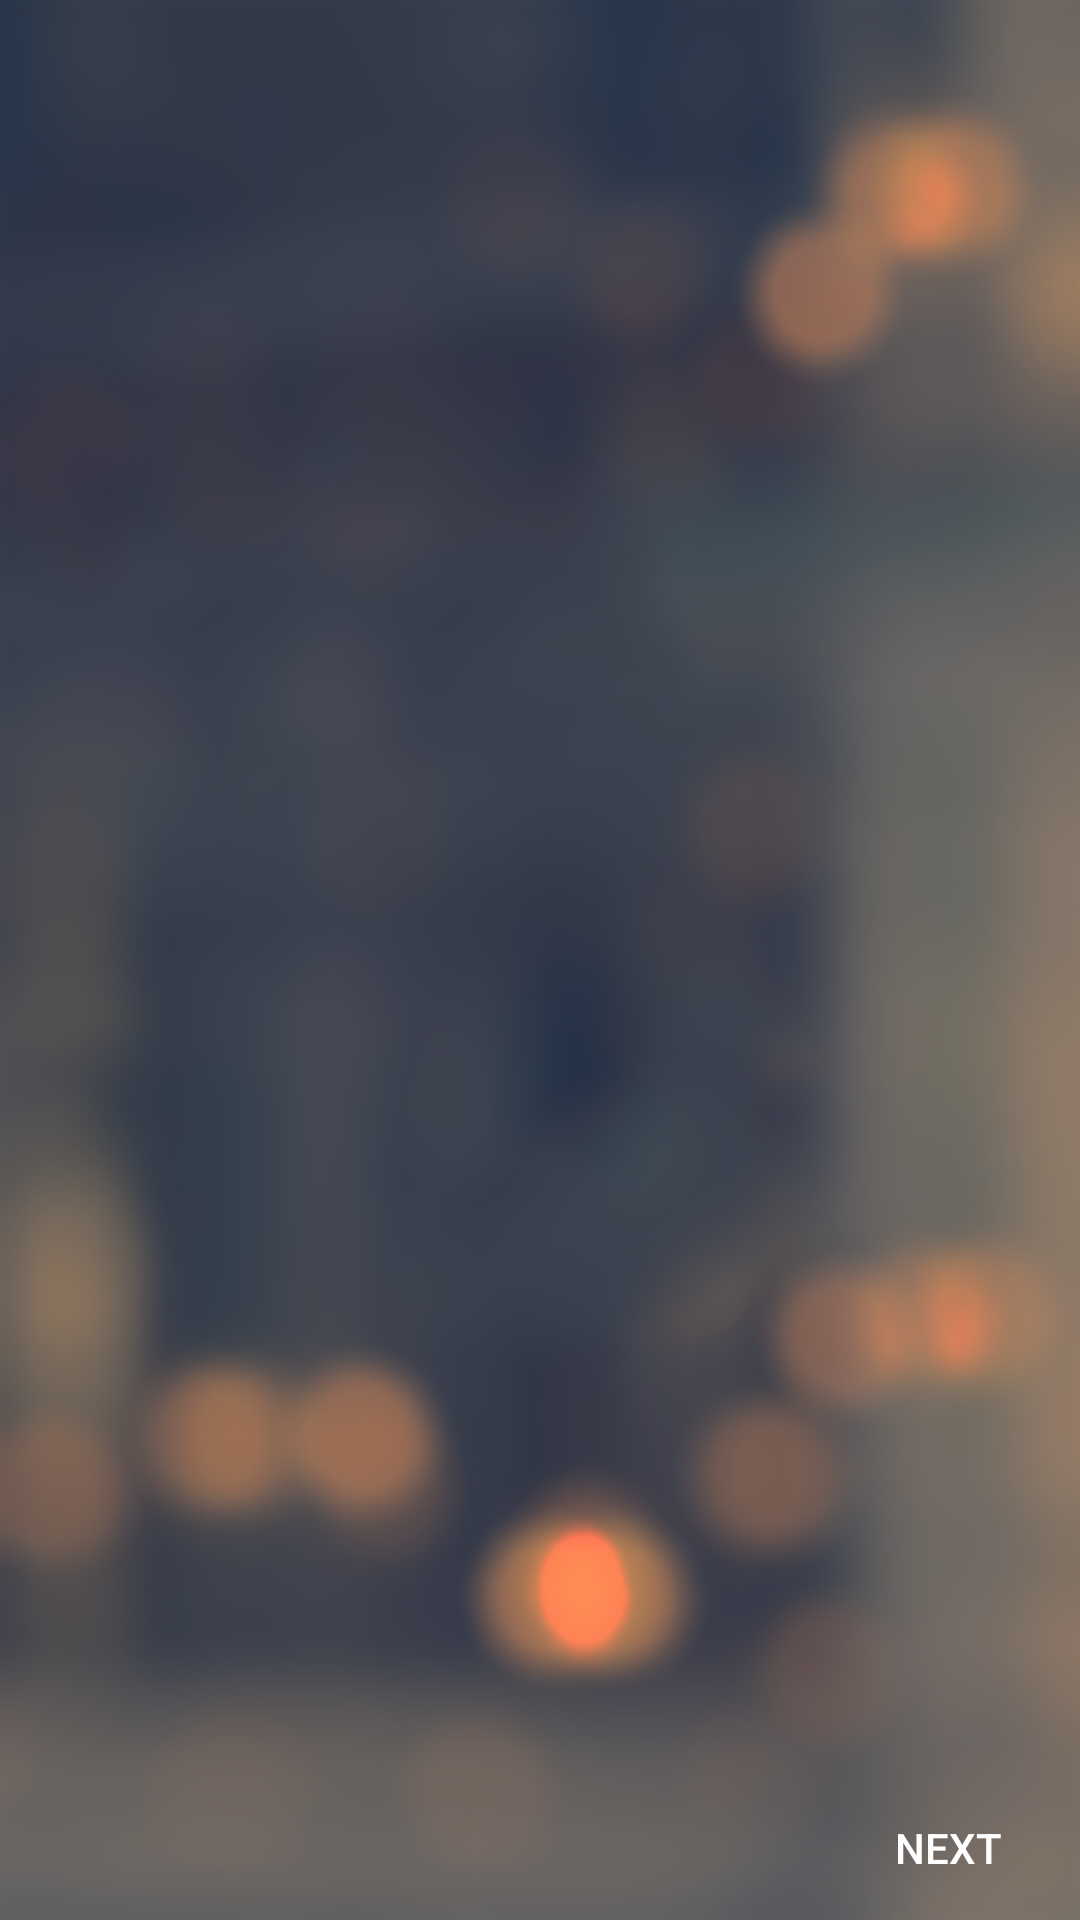

Produce the Android XML layout that renders to this screen, including the resource entries it uses.
<!-- AndroidManifest.xml: application theme AppTheme -->
<!-- res/layout/activity_scroll_page.xml -->
<?xml version="1.0" encoding="utf-8"?>
<RelativeLayout xmlns:android="http://schemas.android.com/apk/res/android"
    xmlns:app="http://schemas.android.com/apk/res-auto"
    xmlns:tools="http://schemas.android.com/tools"
    android:layout_width="match_parent"
    android:layout_height="match_parent"
    tools:context=".firstload.ScrollPage"
    android:background="@drawable/blurbg"
    >

    <android.support.v4.view.ViewPager
        android:id="@+id/viewPager"
        android:layout_width="match_parent"
        android:layout_height="wrap_content"
        android:layout_above="@id/linear_layout"
        >

    </android.support.v4.view.ViewPager>

    <LinearLayout
        android:id="@+id/linear_layout"
        android:orientation="horizontal"
        android:layout_alignParentBottom="true"
        android:layout_width="wrap_content"
        android:layout_height="wrap_content"
        android:layout_centerHorizontal="true"
        android:padding="20dp"
        />

    <Button
        android:id="@+id/btn_back"
        android:layout_width="wrap_content"
        android:layout_height="wrap_content"
        android:layout_alignParentLeft="true"
        android:layout_alignParentBottom="true"
        android:background="@android:color/transparent"
        android:text="BACK"
        android:textColor="@android:color/white"
        android:visibility="invisible" />
    <Button
        android:layout_width="wrap_content"
        android:layout_height="wrap_content"
        android:id="@+id/btn_next"
        android:layout_alignParentBottom="true"
        android:layout_alignParentRight="true"
        android:text="nEXT"
        android:background="@android:color/transparent"
        android:textColor="@android:color/white"
        />

</RelativeLayout>
<!-- resources referenced by this layout -->
<resources>
  <!-- drawable blurbg: png bitmap (drawable-hdpi, 103670 bytes) -->
  <style name="AppTheme" parent="Theme.AppCompat.Light.NoActionBar">
          
          <item name="colorPrimary">@color/colorPrimary</item>
          <item name="colorPrimaryDark">@color/colorPrimaryDark</item>
          <item name="colorAccent">@color/colorAccent</item>
      </style>
  <color name="colorPrimary">#0F81D0</color>
  <color name="colorPrimaryDark">#0B64A2</color>
  <color name="colorAccent">#535151</color>
</resources>
